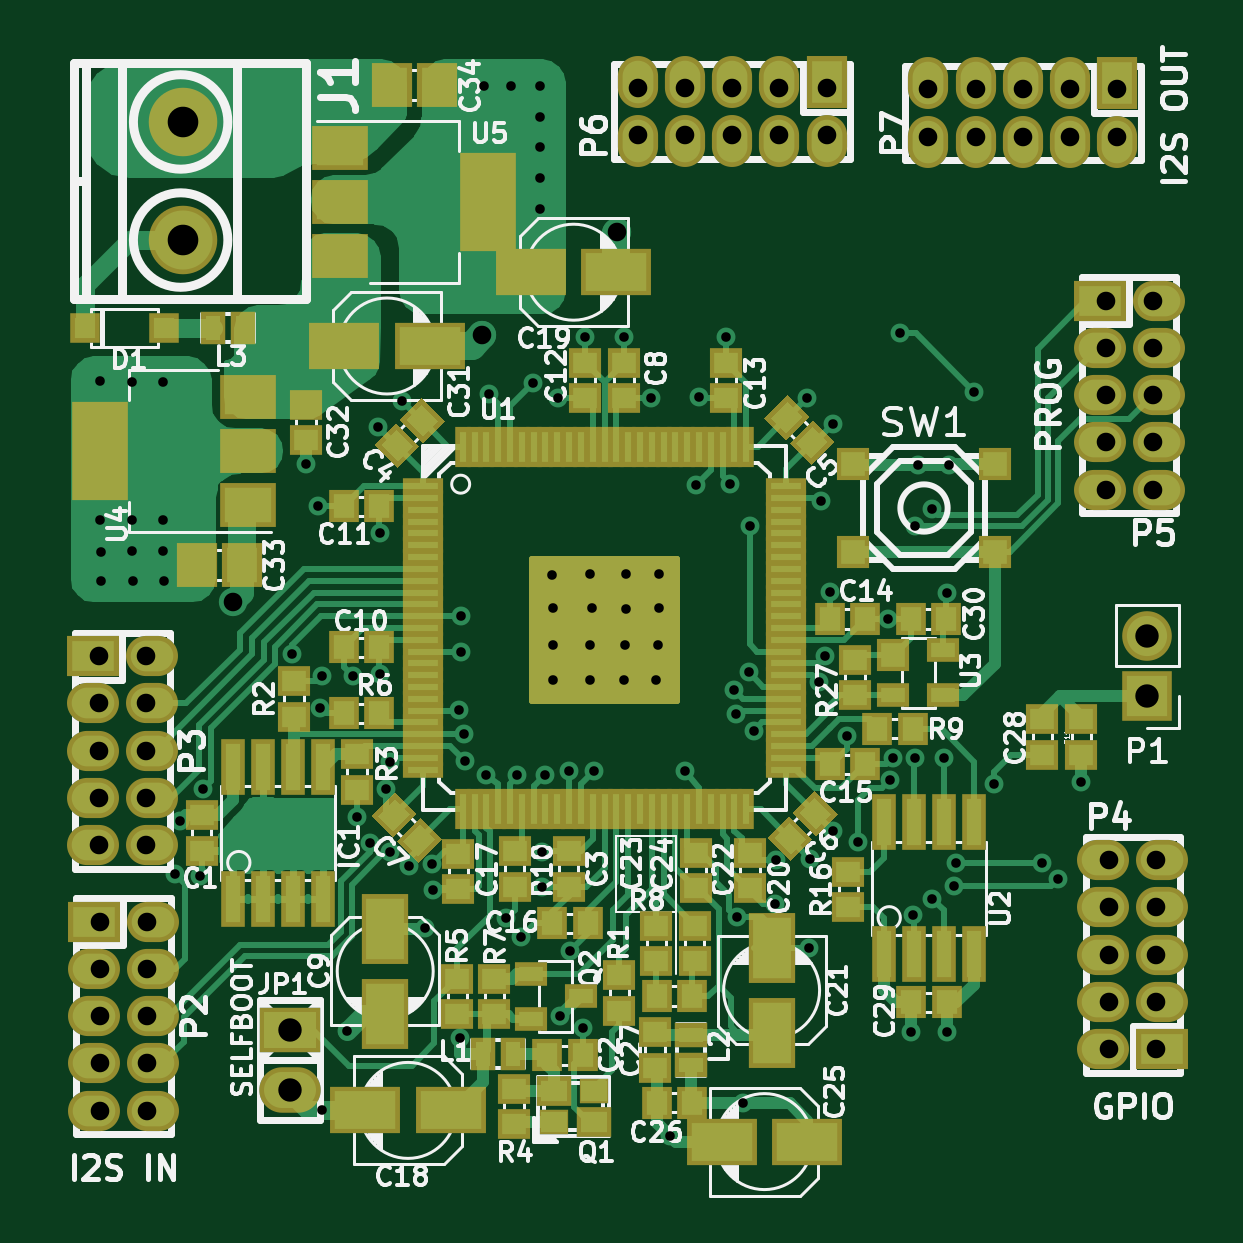
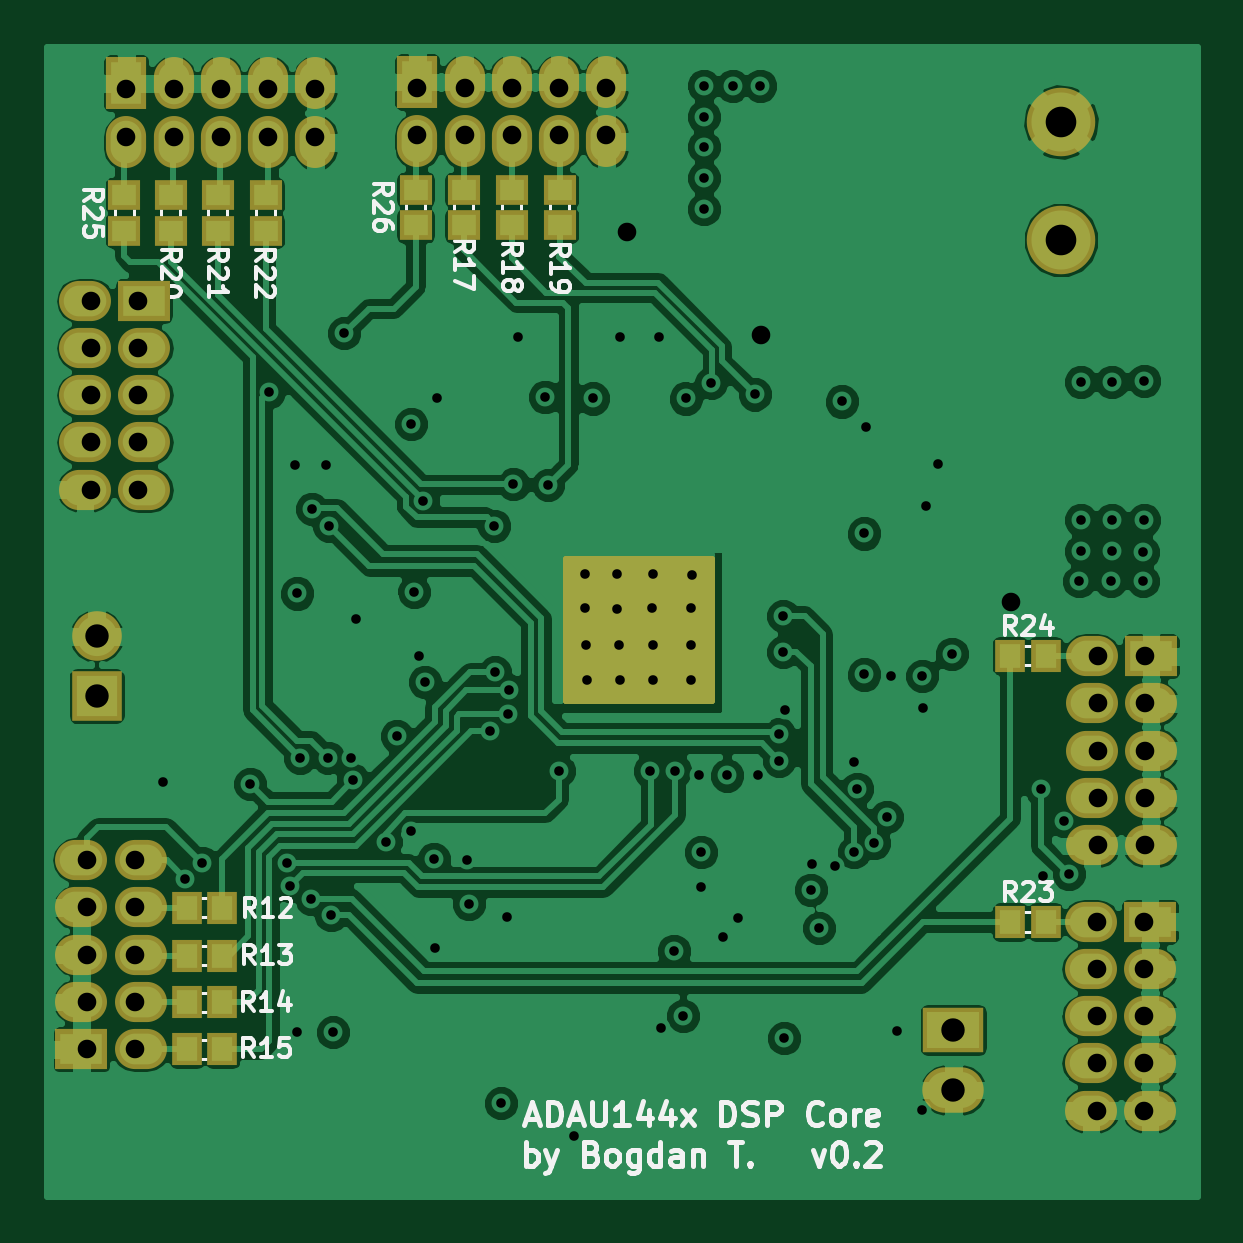
Circuit board: 7 layer files. Board 48.7 x 48.7 mm.
- bottom_copper: DSP-ADAU1446-core-pcb-B.Cu.gbl (131215 bytes)
- bottom_mask: DSP-ADAU1446-core-pcb-B.Mask.gbs (3375 bytes)
- bottom_silk: DSP-ADAU1446-core-pcb-B.SilkS.gbo (28920 bytes)
- top_copper: DSP-ADAU1446-core-pcb-F.Cu.gtl (60990 bytes)
- top_mask: DSP-ADAU1446-core-pcb-F.Mask.gts (10673 bytes)
- top_silk: DSP-ADAU1446-core-pcb-F.SilkS.gto (103896 bytes)
- drill: DSP-ADAU1446-core-pcb.drl (2903 bytes)

=== bottom_copper: DSP-ADAU1446-core-pcb-B.Cu.gbl (131215 bytes, source omitted) ===
=== bottom_mask: DSP-ADAU1446-core-pcb-B.Mask.gbs ===
G04 #@! TF.FileFunction,Soldermask,Bot*
%FSLAX46Y46*%
G04 Gerber Fmt 4.6, Leading zero omitted, Abs format (unit mm)*
G04 Created by KiCad (PCBNEW 4.0.5) date 08/31/17 21:58:28*
%MOMM*%
%LPD*%
G01*
G04 APERTURE LIST*
%ADD10C,0.100000*%
%ADD11R,2.100000X2.100000*%
%ADD12O,2.100000X2.100000*%
%ADD13R,2.599640X1.924000*%
%ADD14O,2.599640X1.924000*%
%ADD15R,1.700000X2.200000*%
%ADD16O,1.700000X2.200000*%
%ADD17R,2.200000X1.700000*%
%ADD18O,2.200000X1.700000*%
%ADD19C,2.900000*%
%ADD20R,1.400760X1.299160*%
%ADD21R,1.299160X1.400760*%
%ADD22C,0.250000*%
G04 APERTURE END LIST*
D10*
D11*
X139242800Y-118211600D03*
D12*
X139242800Y-115671600D03*
D13*
X102971600Y-132334000D03*
D14*
X102971600Y-134874000D03*
D15*
X137982200Y-92260400D03*
D16*
X137982200Y-94760400D03*
X135982200Y-92260400D03*
X135982200Y-94760400D03*
X133982200Y-92260400D03*
X133982200Y-94760400D03*
X131982200Y-92260400D03*
X131982200Y-94760400D03*
X129982200Y-92260400D03*
X129982200Y-94760400D03*
D15*
X125666600Y-92207700D03*
D16*
X125666600Y-94707700D03*
X123666600Y-92207700D03*
X123666600Y-94707700D03*
X121666600Y-92207700D03*
X121666600Y-94707700D03*
X119666600Y-92207700D03*
X119666600Y-94707700D03*
X117666600Y-92207700D03*
X117666600Y-94707700D03*
D17*
X137230800Y-101460800D03*
D18*
X139730800Y-101460800D03*
X137230800Y-103460800D03*
X139730800Y-103460800D03*
X137230800Y-105460800D03*
X139730800Y-105460800D03*
X137230800Y-107460800D03*
X139730800Y-107460800D03*
X137230800Y-109460800D03*
X139730800Y-109460800D03*
D17*
X139883200Y-133146300D03*
D18*
X137383200Y-133146300D03*
X139883200Y-131146300D03*
X137383200Y-131146300D03*
X139883200Y-129146300D03*
X137383200Y-129146300D03*
X139883200Y-127146300D03*
X137383200Y-127146300D03*
X139883200Y-125146300D03*
X137383200Y-125146300D03*
D17*
X94609600Y-116510300D03*
D18*
X97109600Y-116510300D03*
X94609600Y-118510300D03*
X97109600Y-118510300D03*
X94609600Y-120510300D03*
X97109600Y-120510300D03*
X94609600Y-122510300D03*
X97109600Y-122510300D03*
X94609600Y-124510300D03*
X97109600Y-124510300D03*
D17*
X94647700Y-127749800D03*
D18*
X97147700Y-127749800D03*
X94647700Y-129749800D03*
X97147700Y-129749800D03*
X94647700Y-131749800D03*
X97147700Y-131749800D03*
X94647700Y-133749800D03*
X97147700Y-133749800D03*
X94647700Y-135749800D03*
X97147700Y-135749800D03*
D19*
X98425000Y-93893000D03*
X98425000Y-98893000D03*
D20*
X125740000Y-96768160D03*
X125740000Y-98271840D03*
X138070000Y-96988160D03*
X138070000Y-98491840D03*
D21*
X99070160Y-116484400D03*
X100573840Y-116484400D03*
X99070160Y-127762000D03*
X100573840Y-127762000D03*
D20*
X132085600Y-96994160D03*
X132085600Y-98497840D03*
X134117600Y-96994160D03*
X134117600Y-98497840D03*
X136098800Y-96994160D03*
X136098800Y-98497840D03*
X119634600Y-96769860D03*
X119634600Y-98273540D03*
X121666600Y-96769860D03*
X121666600Y-98273540D03*
X123698600Y-96769860D03*
X123698600Y-98273540D03*
D21*
X133918960Y-133146800D03*
X135422640Y-133146800D03*
X133918960Y-131165600D03*
X135422640Y-131165600D03*
X133918960Y-129184400D03*
X135422640Y-129184400D03*
X133918960Y-127152400D03*
X135422640Y-127152400D03*
D22*
G36*
X119356600Y-118391400D02*
X113205800Y-118391400D01*
X113205800Y-112393000D01*
X119356600Y-112393000D01*
X119356600Y-118391400D01*
X119356600Y-118391400D01*
G37*
X119356600Y-118391400D02*
X113205800Y-118391400D01*
X113205800Y-112393000D01*
X119356600Y-112393000D01*
X119356600Y-118391400D01*
M02*

=== bottom_silk: DSP-ADAU1446-core-pcb-B.SilkS.gbo (28920 bytes, source omitted) ===
=== top_copper: DSP-ADAU1446-core-pcb-F.Cu.gtl (60990 bytes, source omitted) ===
=== top_mask: DSP-ADAU1446-core-pcb-F.Mask.gts (10673 bytes, source omitted) ===
=== top_silk: DSP-ADAU1446-core-pcb-F.SilkS.gto (103896 bytes, source omitted) ===
=== drill: DSP-ADAU1446-core-pcb.drl ===
M48
INCH,TZ
T1C0.016
T2C0.031
T3C0.039
T4C0.039
T5C0.051
%
G90
G05
T1
X37360Y-41280
X37360Y-43600
X37380Y-44140
X37380Y-44620
X37900Y-41300
X37900Y-43600
X37900Y-44120
X37920Y-44620
X38420Y-41300
X38420Y-43600
X38420Y-44120
X38440Y-44620
X38620Y-49500
X38700Y-48620
X39040Y-49540
X39080Y-48080
X40570Y-45830
X40800Y-42660
X41000Y-43375
X41040Y-46740
X41060Y-46200
X41060Y-53440
X41480Y-52120
X41580Y-46200
X41650Y-48550
X41860Y-48980
X42000Y-42050
X42025Y-43825
X42025Y-46175
X42140Y-48080
X42200Y-47640
X42200Y-49140
X42400Y-41625
X42520Y-49360
X42780Y-50400
X42900Y-49340
X42920Y-49760
X43350Y-46775
X43360Y-52240
X43380Y-45200
X43380Y-45800
X43441Y-47173
X43445Y-47610
X43760Y-36360
X43799Y-47850
X43846Y-41508
X44138Y-50240
X44220Y-36360
X44315Y-47858
X44378Y-50555
X44579Y-41315
X44700Y-36360
X44700Y-36880
X44700Y-37380
X44700Y-37900
X44700Y-38420
X44740Y-49140
X44740Y-49720
X44775Y-47850
X44900Y-44520
X44920Y-45060
X44920Y-45680
X44920Y-46260
X45000Y-41575
X45040Y-51860
X45180Y-47780
X45200Y-50780
X45415Y-52075
X45450Y-40550
X45540Y-44500
X45540Y-45680
X45540Y-46260
X45560Y-45060
X45600Y-47780
X46100Y-40550
X46100Y-46260
X46120Y-45680
X46140Y-44500
X46140Y-45080
X46550Y-41575
X46640Y-46260
X46660Y-45680
X46680Y-44500
X46680Y-45060
X46860Y-53860
X47120Y-47780
X47295Y-43016
X47350Y-41550
X47800Y-40550
X47874Y-43004
X47940Y-46440
X47960Y-46840
X47980Y-50220
X48080Y-53320
X48180Y-46140
X48193Y-43697
X48260Y-47120
X48620Y-50000
X48640Y-49260
X49150Y-41575
X49180Y-50740
X49200Y-49250
X49350Y-46300
X49382Y-43280
X49450Y-45875
X49525Y-44800
X49575Y-42000
X49580Y-48780
X49820Y-47200
X50000Y-48960
X50500Y-45250
X50540Y-47940
X50580Y-47560
X50697Y-40488
X50880Y-52140
X50910Y-50190
X50949Y-43697
X50957Y-47563
X51000Y-42680
X51232Y-43417
X51240Y-49910
X51429Y-47559
X51475Y-44825
X51480Y-52140
X51520Y-42680
X51600Y-49700
X51640Y-49320
X51941Y-41461
X52260Y-48000
X53060Y-49320
X53340Y-49580
X53720Y-47960
T2
X37346Y-45870
X37346Y-46658
X37346Y-47445
X37346Y-48232
X37346Y-49020
X37361Y-50295
X37361Y-51083
X37361Y-51870
X37361Y-52657
X37361Y-53445
X38134Y-45870
X38134Y-46658
X38134Y-47445
X38134Y-48232
X38134Y-49020
X38149Y-50295
X38149Y-51083
X38149Y-51870
X38149Y-52657
X38149Y-53445
X39580Y-44960
X43740Y-40520
X45980Y-38800
X46325Y-36401
X46325Y-37188
X47113Y-36401
X47113Y-37188
X47900Y-36401
X47900Y-37188
X48688Y-36401
X48688Y-37188
X49475Y-36401
X49475Y-37188
X51174Y-36421
X51174Y-37209
X51961Y-36421
X51961Y-37209
X52749Y-36421
X52749Y-37209
X53536Y-36421
X53536Y-37209
X54126Y-39945
X54126Y-40733
X54126Y-41520
X54126Y-42307
X54126Y-43095
X54186Y-49270
X54186Y-50058
X54186Y-50845
X54186Y-51632
X54186Y-52420
X54324Y-36421
X54324Y-37209
X54914Y-39945
X54914Y-40733
X54914Y-41520
X54914Y-42307
X54914Y-43095
X54974Y-49270
X54974Y-50058
X54974Y-50845
X54974Y-51632
X54974Y-52420
T3
X54820Y-45540
X54820Y-46540
T4
X40540Y-52100
X40540Y-53100
T5
X38750Y-36966
X38750Y-38934
T0
M30

